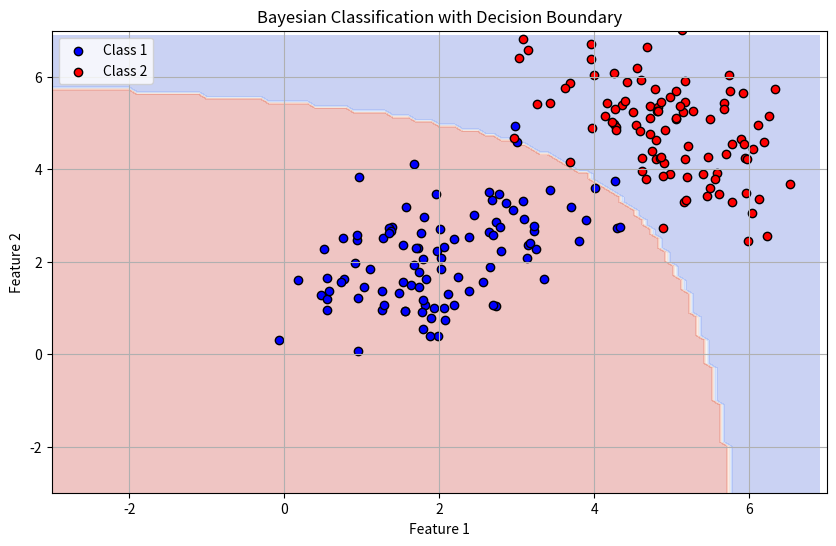

Here is the Python script that generated this plot:
#Bayesian classifier
import numpy as np
import matplotlib.pyplot as plt
from scipy.stats import multivariate_normal

class BayesianClassifier:
    def __init__(self, mean_1, cov_1, mean_2, cov_2, prior_1=0.5, prior_2=0.5):
        self.mean_1 = mean_1
        self.cov_1 = cov_1
        self.mean_2 = mean_2
        self.cov_2 = cov_2
        self.prior_1 = prior_1
        self.prior_2 = prior_2

    def predict(self, X):
        # Calculate the likelihood for both classes
        likelihood_1 = multivariate_normal.pdf(X, mean=self.mean_1, cov=self.cov_1)
        likelihood_2 = multivariate_normal.pdf(X, mean=self.mean_2, cov=self.cov_2)
        # Calculate posterior probabilities
        posterior_1 = likelihood_1 * self.prior_1
        posterior_2 = likelihood_2 * self.prior_2
        # Return the class with the highest posterior probability
        return np.where(posterior_1 > posterior_2, 1, 0)

# Generate synthetic data
def generate_data(mean_1, cov_1, mean_2, cov_2, n_samples=100):
    class_1 = np.random.multivariate_normal(mean_1, cov_1, n_samples)
    class_2 = np.random.multivariate_normal(mean_2, cov_2, n_samples)
    return class_1, class_2

# Visualize decision boundaries
def visualize_decision_boundary(class_1, class_2, classifier):
    plt.figure(figsize=(10, 6))
    # Create a grid to plot the decision boundary
    x_min, x_max = -3, 7
    y_min, y_max = -3, 7
    xx, yy = np.meshgrid(np.arange(x_min, x_max, 0.1), np.arange(y_min, y_max, 0.1))
    grid_points = np.c_[xx.ravel(), yy.ravel()]
    # Predict class for each point in the grid
    Z = classifier.predict(grid_points)
    Z = Z.reshape(xx.shape)
    # Plot decision boundary and data points
    plt.contourf(xx, yy, Z, alpha=0.3, cmap='coolwarm')
    plt.scatter(class_1[:, 0], class_1[:, 1], color='blue', label='Class 1', edgecolor='k')
    plt.scatter(class_2[:, 0], class_2[:, 1], color='red', label='Class 2', edgecolor='k')
    plt.title("Bayesian Classification with Decision Boundary")
    plt.xlabel("Feature 1")
    plt.ylabel("Feature 2")
    plt.legend()
    plt.xlim(x_min, x_max)
    plt.ylim(y_min, y_max)
    plt.grid()
    plt.show()

# Main execution
mean_1 = [2, 2]
cov_1 = [[1, 0.5], [0.5, 1]] # Class 1 parameters
mean_2 = [5, 5]
cov_2 = [[1, -0.5], [-0.5, 1]] # Class 2 parameters

# Generate data
class_1, class_2 = generate_data(mean_1, cov_1, mean_2, cov_2, n_samples=100)

# Create a Bayesian classifier
classifier = BayesianClassifier(mean_1, cov_1, mean_2, cov_2)

# Visualize decision boundary
visualize_decision_boundary(class_1, class_2, classifier)
